Run: headless pygame with SDL's dummy video driver; simulated clock (each Clock.tick advances the game by its frame time, no real sleeping); random seed 0; keys injected as events and as key.get_pressed() state; no mouse input.
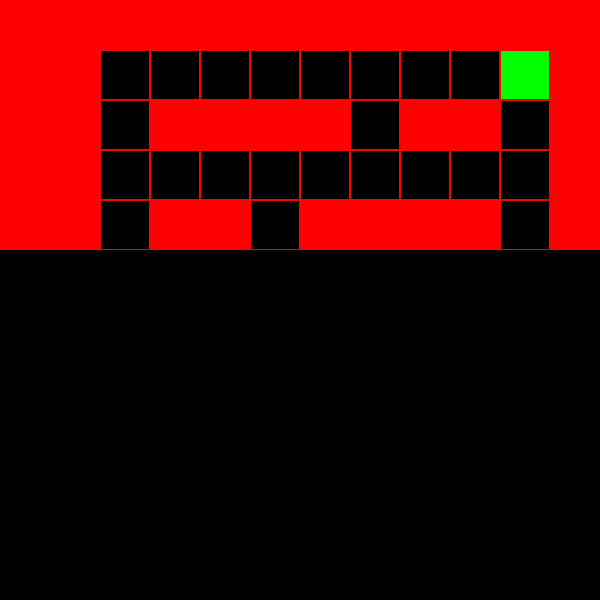
Frame 1 of 1 · flips 1–60 · no input

The pygame program that drew these frames:

'''
    breadth first search:
    Na teoria dos grafos, busca em largura (ou busca em amplitude, também conhecido em inglês por Breadth-First Search - BFS)
    é um algoritmo de busca em grafos utilizado para realizar uma busca ou travessia num grafo e estrutura de dados do tipo árvore.
    Intuitivamente, você começa pelo vértice raiz e explora todos os vértices vizinhos. Então, para cada um desses vértices mais
    próximos, exploramos os seus vértices vizinhos inexplorados e assim por diante, até que ele encontre o alvo da busca.
    Fonte(WIKIPEDIA)

    depth first search:
    Na teoria dos grafos, busca em profundidade (ou busca em profundidade-primeiro, também conhecido em inglês por Depth-First Search - DFS)
    é um algoritmo usado para realizar uma busca ou travessia numa árvore, estrutura de árvore ou grafo. Intuitivamente, o algoritmo começa
    num nó raiz (selecionando algum nó como sendo o raiz, no caso de um grafo) e explora tanto quanto possível cada um dos seus ramos,
    antes de retroceder(backtracking).
    FONTE(WIKIPEDIA)

    Greedy Best First Search:
    O algoritmo de busca melhor-primeiro[1] ou "best-first" usa a função heurística F(n)=h(n) de procura ao nó de destino.
    Esta procura expandir o nó que é mais próximo ao objetivo, implicando numa condução rápida até o nó destino.

    A*:
    Algoritmo A* (Lê-se: A-estrela) é um algoritmo para Busca de Caminho. Ele busca o caminho em um grafo de um vértice inicial até um
    vértice final. Ele é a combinação de aproximações heurísticas como do algoritmo Breadth First Search (Busca em Largura) e da formalidade
    do Algoritmo de Dijkstra.

    Código de Gustavo Yoshimi Yamashita.
    Use livremente, mas não esqueça de me mencionar :)
    O código pode ser melhorado, por favor, caso tenha alguma sugestão me envie uma mensagem por uma das redes sociais abaixo.

    LinkedIn: https://www.linkedin.com/in/gustavo-yamashita/
    github: https://github.com/GustavoYoshimiYamashita
    Youtube: https://www.youtube.com/c/RobotizandoCanal

'''

import pygame


class Labirinto():

    def __init__(self, linha, coluna, formato, parentes, fronteira, algoritmo, preencher):
        self.linha = linha
        self.coluna = coluna
        self.formato = formato
        self.parentes = parentes
        self.fronteira = fronteira
        self.algoritmo = algoritmo
        self.preencher = preencher

    # Atualizando o print(labirinto) para imprimir o labirinto 2x2 ao invés do enderço de memória do objeto
    def __str__(self):
        tamanho_coluna = len(self.formato)
        for x in range(0, tamanho_coluna):
            for y in range(0, tamanho_coluna):
                if (x == self.linha and y == self.coluna):
                    print("() ", end="")
                else:
                    print(str(self.formato[x][y]) + " ", end="")
            print("")
        return ""

    # O agente representa o personagem dentro do labirinto que irá se movimentar,
    # esse método sempre inicia o agente no lado esquerdo inferior do labirinto
    # independente do tamanho do labirinto em si
    def inicio_agente(self):
        # tamanho do lado do labirinto, assumindo que é sempre um quadrado equilátero
        tamanho_coluna = len(self.formato)
        return tamanho_coluna - 2

    def get_linha(self):
        return self.linha

    def get_coluna(self):
        return self.coluna

    def set_linha(self, nova_linha):
        self.linha = nova_linha

    def set_linha(self, nova_coluna):
        self.linha = nova_coluna

    def mover_agente(self, linha, coluna):
        self.linha = linha
        self.coluna = coluna

    # Verifica se existe parede no norte do agente
    def norte_livre(self):
        if not self.formato[self.linha - 1][self.coluna] != pd:
            return False
        else:
            return True

    # Verifica se existe parede no sul do agente
    def sul_livre(self):
        if not self.formato[self.linha + 1][self.coluna] != pd:
            return False
        else:
            return True

    # Verifica se existe parede no leste do agente
    def leste_livre(self):
        if not self.formato[self.linha][self.coluna + 1] != pd:
            return False
        else:
            return True

    # Verifica se existe parede no oeste do agente
    def oeste_livre(self):
        if not self.formato[self.linha][self.coluna - 1] != pd:
            return False
        else:
            return True

    '''
     Basicamente os parentes representam céluas no qual o agente já se movimentou.
     Toda célula nova é armazenada dento de uma lista. O motivo disso é para
     verificar se aquela célula do labirinto já foi explorada pelo agente ou não.
     Isso permite por exemplo evitar que o agente entre em um loop de ficar se 
     movendo em células que já foram visitadas.
    '''

    def get_parentes(self):
        return self.parentes

    # Verifica se a célula já está dentro da lista parentes
    def verifica_parentes(self, x, y):
        try:
            return parentes.index((x, y)) != -1
        except:
            return False

    def adicionar_parentes(self, x, y):
        if self.verifica_parentes(x, y):
            pass
        else:
            self.parentes.append((x, y))

    def imprimir_parentes(self):
        print(self.parentes)

    '''
    A fronteira é basicamente uma lista com todas células inexploradas pelo agente,
    cada célula não verificada é armazenada na memória para posteriormente ser explorada.
    '''

    def get_fronteira(self, indicex, indicey):
        return self.fronteira[indicex][indicey]

    def verifica_fronteira(self, x, y):
        try:
            return fronteira.index((x, y)) != -1
        except:
            return False

    def adicionar_fronteira(self, x, y):
        if self.verifica_fronteira(x, y) or self.verifica_parentes(x, y):
            pass
        else:
            self.fronteira.append((x, y))

    def remover_fronteira(self, x, y):
        self.fronteira.remove((x, y))

    def reseta_fronteira(self):
        self.fronteira = []

    # p(0,0) p(2,3)
    # p1(x1, y1) e p2(x2, y2), distancia igual a |(x2-x1)| + |(y2-y1)|
    def distancia_manhattan(self, x1, y1, x2, y2):
        distancia = abs((x2 - x1)) + abs((y2 - y1))
        return distancia

    def menor_valor(self, lst):
        i = float("inf")
        for nr in lst:
            for x in range(len(lst)):
                if nr < i:
                    i = nr
        return i

    def posicao_menor_valor(self, lst, valor):
        try:
            return lst.index(valor)
        except:
            return False

    def valor_com_passos(self, x, y, passo):
        return self.formato[x][y] + passo


# Caminho livre
cl = 10
# Objetivo final
fi = -2
# Parede
pd = -1

# Exemplo de labirinto 1
labirinto1 = [[pd, pd, pd, pd, pd, pd],
              [pd, cl, cl, cl, cl, pd],
              [pd, cl, pd, pd, cl, pd],
              [pd, cl, cl, cl, cl, pd],
              [pd, cl, pd, pd, fi, pd],
              [pd, pd, pd, pd, pd, pd]]

# Mude aqui pra escolher o algoritmo que deseja testar

'''
Opcoes disponíveis: dfs -> Depth First Search        | 
                    bfs -> Breadth First Search      | 
                    gbfs -> Greedy Best First Search | 
                    a* -> A*                         |

'''
algoritmo = "gbfs"

# Exemplo de labirinto 2
labirinto2 = [[pd, pd, pd, pd, pd, pd, pd, pd, pd, pd, pd, pd],
              [pd, pd, cl, cl, cl, cl, cl, cl, cl, cl, fi, pd],
              [pd, pd, cl, pd, pd, pd, pd, cl, pd, pd, cl, pd],
              [pd, pd, cl, cl, cl, cl, cl, cl, cl, cl, cl, pd],
              [pd, pd, cl, pd, pd, cl, pd, pd, pd, pd, cl, pd],
              [pd, pd, cl, cl, cl, cl, cl, cl, cl, pd, cl, pd],
              [pd, pd, pd, cl, pd, pd, pd, pd, cl, cl, cl, pd],
              [pd, cl, cl, cl, cl, cl, cl, cl, cl, pd, cl, pd],
              [pd, cl, pd, cl, pd, cl, pd, cl, pd, pd, cl, pd],
              [pd, cl, pd, cl, pd, cl, pd, pd, pd, pd, cl, pd],
              [pd, cl, pd, cl, pd, cl, cl, cl, cl, cl, cl, pd],
              [pd, pd, pd, pd, pd, pd, pd, pd, pd, pd, pd, pd]]

parentes = []

fronteira = []

# True para preencher com cor azul por onde o agente já se movimentou e False para não
preencher = True

# Criando objeti do tipo labirinto, observação: o 0, 1 utilizado no começo é a posição inicial do agente,
# você pode passar qualquer valor, pois depois isso é corrigido.
labirinto = Labirinto(0, 1, labirinto2, parentes, fronteira, algoritmo, preencher)
# Corrigindo início do agente, você pode alterar por aqui também
labirinto.mover_agente(labirinto.inicio_agente(), 1)

# Booleano para o while do labirinto
jogo = True

# Inicializando tela no pygame
tamanho_coluna = len(labirinto.formato)
vertical = 50 * tamanho_coluna
horizontal = 50 * tamanho_coluna
surface = pygame.display.set_mode((horizontal, vertical))
tamanho_quadrado_coluna = int(horizontal / tamanho_coluna)
tamanho_quadrado_linha = int(vertical / tamanho_coluna)
print(tamanho_quadrado_linha)
contador = 0

# Inicializando cor
red = (255, 0, 0)
green = (0, 255, 0)
blue = (100, 200, 255)
black = (0, 0, 0)

# Desenhando labirinto
for x in range(0, tamanho_coluna):
    for y in range(0, tamanho_coluna):
        if (labirinto.formato[x][y]) == -1:
            pygame.draw.rect(surface, red, pygame.Rect(y * 50, x * 50, 50, 50))
        if (labirinto.formato[x][y] == -2):
            pygame.draw.rect(surface, green, pygame.Rect(y * 50, x * 50, 50, 50))
        pygame.draw.rect(surface, red, pygame.Rect(y * 50, x * 50, 50, 50), 1)
        pygame.display.flip()
        contador += 50
pygame.draw.rect(surface, blue, pygame.Rect(labirinto.get_coluna() * 50, labirinto.get_linha() * 50, 50, 50))

print("INICIANDO O LABIRINTO\n")
print(labirinto)
print("/////////////////////\n")

# Quantidade de passos dado pelo agente
passos = 0

while jogo:

    # Inicializando pygame
    pygame.init()

    for event in pygame.event.get():
        if event.type == 256:
            pygame.quit()
            exit()

    for x in range(tamanho_coluna):
        for y in range(tamanho_coluna):
            if labirinto.formato[x][y] == cl:
                labirinto.formato[x][y] = labirinto.distancia_manhattan(x, y, 1, 10)
            else:
                pass

    # Se o agente ainda não encontrou o objetivo, então:
    if not (labirinto.formato[labirinto.get_linha()][labirinto.get_coluna()] == fi):
        # Se o norte estiver livre e não for uma célula já visitada, faça:
        if labirinto.norte_livre() and not labirinto.verifica_parentes(labirinto.get_linha() - 1,
                                                                       labirinto.get_coluna()):
            labirinto.adicionar_fronteira(labirinto.get_linha() - 1, labirinto.get_coluna())
            labirinto.adicionar_parentes(labirinto.get_linha(), labirinto.get_coluna())

        if labirinto.sul_livre() and not labirinto.verifica_parentes(labirinto.get_linha() + 1, labirinto.get_coluna()):
            # Se o sul estiver livre e não for uma célula já visitada, faça:
            labirinto.adicionar_fronteira(labirinto.get_linha() + 1, labirinto.get_coluna())
            labirinto.adicionar_parentes(labirinto.get_linha(), labirinto.get_coluna())

        if labirinto.leste_livre() and not labirinto.verifica_parentes(labirinto.get_linha(),
                                                                       labirinto.get_coluna() + 1):
            # Se o leste estiver livre e não for uma célula já visitada, faça:
            labirinto.adicionar_fronteira(labirinto.get_linha(), labirinto.get_coluna() + 1)
            labirinto.adicionar_parentes(labirinto.get_linha(), labirinto.get_coluna())

        if labirinto.oeste_livre() and not labirinto.verifica_parentes(labirinto.get_linha(),
                                                                       labirinto.get_coluna() - 1):
            # Se o oeste estiver livre e não for uma célula já visitada, faça:
            labirinto.adicionar_fronteira(labirinto.get_linha(), labirinto.get_coluna() - 1)
            labirinto.adicionar_parentes(labirinto.get_linha(), labirinto.get_coluna())

        valor = []
        valor_com_passos = []

        for x in range(len(labirinto.fronteira)):
            valor.append(labirinto.formato[labirinto.fronteira[x][0]][labirinto.fronteira[x][1]])
            valor_com_passos.append(
                labirinto.valor_com_passos(labirinto.fronteira[x][0], labirinto.fronteira[x][1], passos))

        menor_valor = labirinto.menor_valor(valor)
        posicao_menor_valor = labirinto.posicao_menor_valor(valor, menor_valor)
        menor_valor_passos = labirinto.menor_valor(valor_com_passos)
        posicao_menor_valor_passos = labirinto.posicao_menor_valor(valor_com_passos, menor_valor_passos)

        print("fronteira: ", fronteira)
        print("parentes: ", parentes)
        print("passo atual: ", passos)
        print("valor: ", valor)
        print("menor valor: ", menor_valor)
        print("posicao menor valor: ", posicao_menor_valor)
        print("valor com passos: ", valor_com_passos)
        print("menor valor com passos: ", menor_valor_passos)
        print("posicao menor valor e passos: ", posicao_menor_valor_passos)
        print(labirinto)

        if labirinto.algoritmo == "bfs":
            # Movendo o agente para a nova célula
            labirinto.mover_agente(labirinto.get_fronteira(0, 0), labirinto.get_fronteira(0, 1))
            passos += 1
            # Removendo a primeira célula da fronteira
            labirinto.remover_fronteira(labirinto.get_fronteira(0, 0), labirinto.get_fronteira(0, 1))
        elif labirinto.algoritmo == "dfs":
            # Movendo o agente para a nova célula
            labirinto.mover_agente(labirinto.get_fronteira(-1, 0), labirinto.get_fronteira(-1, 1))
            passos += 1
            # Removendo a última célula da fronteira
            labirinto.fronteira.pop()
        elif labirinto.algoritmo == "gbfs":
            # Movendo o agente para a nova célula
            labirinto.mover_agente(labirinto.get_fronteira(posicao_menor_valor, 0),
                                   labirinto.get_fronteira(posicao_menor_valor, 1))
            passos += 1
            # Removendo todas as células da fronteira
            labirinto.reseta_fronteira()
        elif labirinto.algoritmo == "a*":
            # Movendo o agente para a nova célula
            labirinto.mover_agente(labirinto.get_fronteira(posicao_menor_valor_passos, 0),
                                   labirinto.get_fronteira(posicao_menor_valor_passos, 1))
            passos += 1
            # Removendo a célula com o menor valor
            labirinto.remover_fronteira(labirinto.get_fronteira(posicao_menor_valor_passos, 0),
                                        labirinto.get_fronteira(posicao_menor_valor_passos, 1))
        else:
            raise ValueError("O algoritmo selecionado não está cadastrado!")

        # Desenhando o agente
        pygame.draw.rect(surface, blue, pygame.Rect(labirinto.get_coluna() * 50, labirinto.get_linha() * 50, 50, 50))
        # Atualizando a tela do pygame
        pygame.display.flip()

        '''
        
        Esse 'for in range' faz o papel de um delay(), justamente para deixar lente o programa, facilitando a visualização
        do agente se movimentando pelo labirinto, essa parte pode ser retirada se quiser.
         
        '''
        for i in range(0, 10000000):
            pass

        if labirinto.preencher:
            pygame.draw.rect(surface, blue,
                             pygame.Rect(labirinto.get_coluna() * 50, labirinto.get_linha() * 50, 50, 50))
        else:
            pygame.draw.rect(surface, black,
                             pygame.Rect(labirinto.get_coluna() * 50, labirinto.get_linha() * 50, 50, 50))
            pygame.draw.rect(surface, red,
                             pygame.Rect(labirinto.get_coluna() * 50, labirinto.get_linha() * 50, 50, 50, ), 1)

    # Finaliza o jogo
    else:
        jogo = False

print("Quantidade de passos realizados: ", passos)
